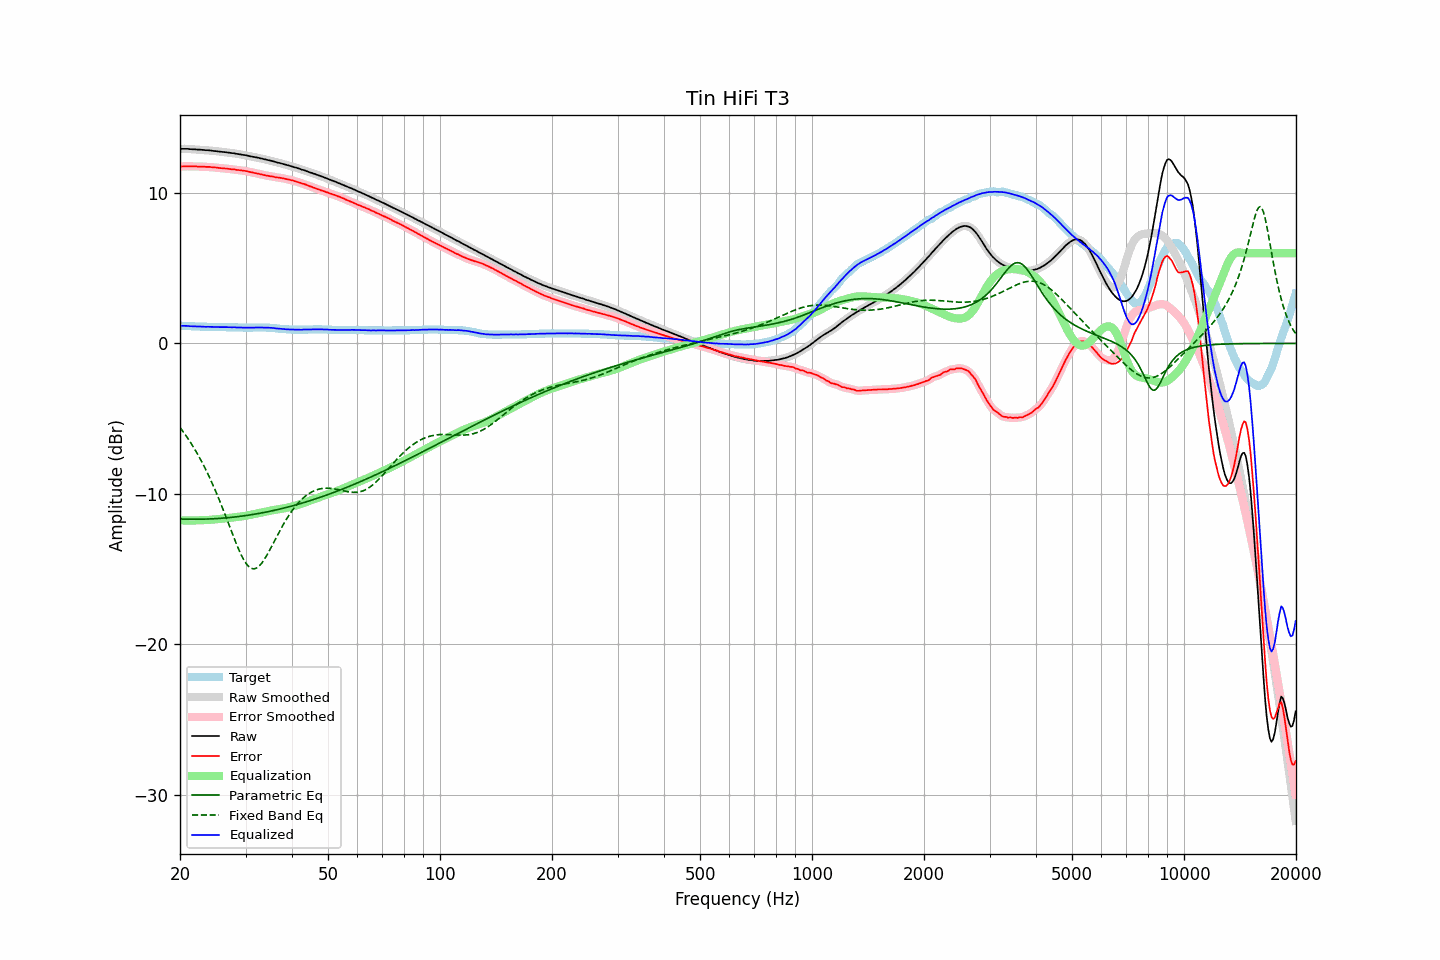

Values plotted in this chart, from the file beside it:
frequency, raw, error, smoothed, error_smoothed, equalization, parametric_eq, fixed_band_eq, equalized_raw, equalized_smoothed, target
20.00, 12.93, 11.75, 12.93, 11.75, -11.75, -11.67, -5.58, 1.18, 1.17, 1.18
20.20, 12.93, 11.75, 12.93, 11.76, -11.76, -11.67, -5.72, 1.17, 1.17, 1.18
20.40, 12.93, 11.76, 12.93, 11.76, -11.76, -11.67, -5.87, 1.17, 1.17, 1.17
20.61, 12.93, 11.76, 12.93, 11.77, -11.76, -11.68, -6.02, 1.17, 1.17, 1.17
20.81, 12.93, 11.77, 12.93, 11.77, -11.76, -11.68, -6.17, 1.16, 1.16, 1.16
21.02, 12.93, 11.77, 12.92, 11.77, -11.77, -11.68, -6.33, 1.16, 1.16, 1.16
21.23, 12.91, 11.76, 12.92, 11.77, -11.77, -11.68, -6.49, 1.14, 1.15, 1.15
21.44, 12.91, 11.76, 12.91, 11.76, -11.77, -11.68, -6.65, 1.14, 1.14, 1.15
21.66, 12.90, 11.76, 12.90, 11.76, -11.76, -11.68, -6.83, 1.14, 1.14, 1.14
21.87, 12.90, 11.76, 12.90, 11.76, -11.76, -11.68, -7.00, 1.14, 1.13, 1.14
22.09, 12.89, 11.76, 12.89, 11.76, -11.76, -11.68, -7.18, 1.13, 1.13, 1.13
22.31, 12.88, 11.75, 12.88, 11.76, -11.76, -11.68, -7.37, 1.12, 1.13, 1.13
22.54, 12.88, 11.75, 12.88, 11.75, -11.75, -11.68, -7.56, 1.13, 1.12, 1.13
22.76, 12.87, 11.75, 12.87, 11.75, -11.75, -11.68, -7.75, 1.12, 1.12, 1.12
22.99, 12.86, 11.74, 12.86, 11.74, -11.75, -11.68, -7.96, 1.11, 1.11, 1.12
23.22, 12.85, 11.74, 12.85, 11.74, -11.74, -11.67, -8.16, 1.11, 1.11, 1.11
23.45, 12.84, 11.73, 12.84, 11.74, -11.74, -11.67, -8.37, 1.10, 1.11, 1.11
23.69, 12.84, 11.73, 12.84, 11.73, -11.73, -11.67, -8.59, 1.11, 1.11, 1.11
23.92, 12.83, 11.73, 12.83, 11.73, -11.72, -11.66, -8.82, 1.10, 1.10, 1.10
24.16, 12.82, 11.72, 12.82, 11.72, -11.72, -11.66, -9.05, 1.10, 1.10, 1.10
24.40, 12.80, 11.70, 12.80, 11.71, -11.71, -11.65, -9.28, 1.09, 1.09, 1.10
24.65, 12.79, 11.69, 12.79, 11.70, -11.70, -11.65, -9.52, 1.09, 1.09, 1.10
24.89, 12.78, 11.69, 12.78, 11.69, -11.69, -11.64, -9.77, 1.09, 1.09, 1.09
25.14, 12.77, 11.68, 12.77, 11.68, -11.68, -11.63, -10.02, 1.09, 1.09, 1.09
25.39, 12.75, 11.66, 12.75, 11.67, -11.67, -11.63, -10.28, 1.08, 1.09, 1.09
25.65, 12.74, 11.65, 12.74, 11.65, -11.66, -11.62, -10.54, 1.08, 1.08, 1.09
25.91, 12.73, 11.64, 12.73, 11.64, -11.64, -11.61, -10.81, 1.08, 1.08, 1.09
26.16, 12.72, 11.63, 12.72, 11.63, -11.63, -11.60, -11.08, 1.08, 1.09, 1.09
26.43, 12.71, 11.62, 12.71, 11.63, -11.62, -11.59, -11.36, 1.09, 1.08, 1.09
26.69, 12.70, 11.62, 12.70, 11.62, -11.61, -11.58, -11.64, 1.09, 1.08, 1.08
26.96, 12.68, 11.60, 12.68, 11.60, -11.60, -11.57, -11.92, 1.08, 1.08, 1.08
27.23, 12.67, 11.59, 12.67, 11.59, -11.59, -11.56, -12.20, 1.08, 1.08, 1.08
27.50, 12.65, 11.57, 12.65, 11.58, -11.58, -11.55, -12.48, 1.07, 1.08, 1.08
27.77, 12.64, 11.56, 12.64, 11.56, -11.57, -11.54, -12.76, 1.07, 1.07, 1.08
28.05, 12.63, 11.56, 12.62, 11.55, -11.55, -11.53, -13.03, 1.08, 1.07, 1.07
28.33, 12.60, 11.53, 12.61, 11.54, -11.54, -11.52, -13.30, 1.06, 1.07, 1.07
28.62, 12.59, 11.52, 12.59, 11.53, -11.53, -11.51, -13.56, 1.06, 1.06, 1.07
28.90, 12.57, 11.51, 12.57, 11.51, -11.51, -11.49, -13.80, 1.06, 1.06, 1.06
29.19, 12.56, 11.50, 12.55, 11.50, -11.50, -11.48, -14.03, 1.06, 1.06, 1.06
29.48, 12.53, 11.47, 12.54, 11.48, -11.48, -11.46, -14.24, 1.05, 1.05, 1.06
29.78, 12.52, 11.47, 12.52, 11.47, -11.47, -11.45, -14.43, 1.05, 1.05, 1.05
30.08, 12.50, 11.45, 12.50, 11.45, -11.45, -11.43, -14.60, 1.05, 1.05, 1.05
30.38, 12.48, 11.43, 12.48, 11.43, -11.43, -11.42, -14.74, 1.05, 1.05, 1.05
30.68, 12.45, 11.40, 12.45, 11.41, -11.41, -11.40, -14.84, 1.04, 1.05, 1.05
30.99, 12.43, 11.38, 12.43, 11.38, -11.38, -11.39, -14.92, 1.04, 1.05, 1.05
31.30, 12.41, 11.36, 12.41, 11.36, -11.36, -11.37, -14.96, 1.05, 1.05, 1.05
31.61, 12.39, 11.33, 12.39, 11.34, -11.34, -11.35, -14.97, 1.05, 1.05, 1.06
31.93, 12.37, 11.31, 12.37, 11.31, -11.31, -11.33, -14.95, 1.06, 1.06, 1.06
32.24, 12.35, 11.29, 12.35, 11.29, -11.29, -11.31, -14.90, 1.06, 1.06, 1.06
32.57, 12.33, 11.27, 12.33, 11.27, -11.27, -11.30, -14.81, 1.06, 1.06, 1.06
32.89, 12.30, 11.24, 12.30, 11.24, -11.24, -11.28, -14.71, 1.06, 1.06, 1.06
33.22, 12.28, 11.22, 12.28, 11.22, -11.22, -11.26, -14.58, 1.06, 1.06, 1.06
33.55, 12.25, 11.19, 12.25, 11.19, -11.20, -11.24, -14.42, 1.05, 1.05, 1.06
33.89, 12.23, 11.17, 12.23, 11.17, -11.18, -11.22, -14.26, 1.05, 1.05, 1.06
34.23, 12.20, 11.15, 12.20, 11.15, -11.15, -11.19, -14.08, 1.05, 1.05, 1.05
34.57, 12.18, 11.13, 12.18, 11.13, -11.13, -11.17, -13.89, 1.05, 1.04, 1.05
34.92, 12.15, 11.11, 12.15, 11.12, -11.11, -11.15, -13.69, 1.04, 1.04, 1.04
35.27, 12.13, 11.10, 12.13, 11.10, -11.09, -11.13, -13.48, 1.04, 1.03, 1.03
35.62, 12.10, 11.08, 12.10, 11.08, -11.08, -11.10, -13.28, 1.02, 1.02, 1.02
35.97, 12.07, 11.05, 12.07, 11.06, -11.06, -11.08, -13.07, 1.01, 1.01, 1.02
... 635 more rows
